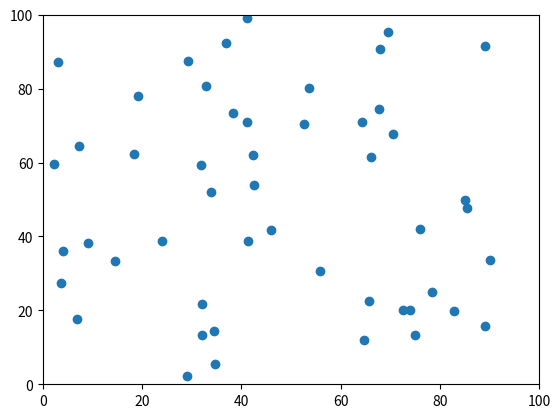

Write the Python code that produced this figure.
# Function will animate - will not register collisions 

import numpy as np
import matplotlib.pyplot as plt
import matplotlib.animation as animation



Nparticles = 50                                                        # Number of Particles # Setting up Array of particles pos and vel
xboundary = [0,100]                                                     # Establishing a boundary in x axis
yboundary = [0,100]                                                     # in the y axis

xiniti = np.random.uniform(low = 1, high = 99.5, size = Nparticles)   # Initial x positions
yiniti = np.random.uniform(low = 1, high = 99.3, size = Nparticles)  # Initial y positions 



vmax = 1.0                                                              # Maximum velocity - in this case THE velcoity
vxin = np.random.uniform(size = Nparticles, low = -.955, high = vmax - .05  )    # Intial vx velocities
vyin = np.sqrt(vmax - np.square(vxin))                                  # initial vy velocities
vtotali = np.sqrt(np.square(vyin) + np.square(vxin))                    # total Vi - should be 1 in this case

rvec = np.array([xiniti,yiniti,vxin,vyin])
rvec = np.transpose(rvec)

radius = .5                                                             # Radius of all particles 


timestep = .05                                                         # Timestep to update positions

fig = plt.figure()
ax = plt.axes(xlim = (0,100), ylim = (0,100))
scatts = ax.scatter(rvec[:,0],rvec[:,1])

# Functions to Update positions and velocities

def Update_Positions(rarray,timestep):

    xposes = rarray[0] 
    xposes += rarray[2]*timestep
    
    yposes = rarray[1] 
    yposes += rarray[3]*timestep
    return np.array([xposes, yposes], dtype = float)
    

def Update_Velocities(r1,r2,h):                                             
   
    # Finding the slope to update the velocity to 
    slope = (r2[1] - r1[1])/(r2[0] - r1[0])

    a_x = r2[0] - r1[0] # This should be acceleration vector - x direction (From slope)
    a_y = r2[1] - r1[1] # This should be acceleration vector - y direction (From Slope)

    
    # Updating the change in direction
    
    vx1 = r1[2] = - h*a_x # Use negative because we define the positive direction as that from particle 2
    vy1 = r1[3] = - h*a_y 
    vmag1 = np.sqrt(np.square(vx1) + np.square(vy1))      # We should divide both resulting velocities by this

    vx2 = r2[2] = h*a_x
    vy2 = r2[3] = h*a_y
    vmag2 = np.sqrt(np.square(vx2) + np.square(vy2))
    # Normalize Velcocities back to one - divide by magnitued of v vector
    vx1 /= vmag1
    vy1 /= vmag1

    vx2 /= vmag2
    vx2 /= vmag2

    # Returning the proper values of V1 and V2 
    return np.array([vx1,vy1], dtype = float), np.array([vx2,vy2], dtype = float)



# Function to update all the positions - check for collisions and stuff
def Molecule_function(frame_number):
    
    hstep = timestep
    error = .05
    radius = .5

    for i in range(Nparticles):
        
    
        x = rvec[i][0]
        y = rvec[i][1]
        vx = rvec[i][2]
        vy = rvec[i][3]

        rtest1 = [x,y,vx,vy] # Test positions- should not affect actual cacluations - input for update velocities

        # Updating Positions
        rvec[i][0] += vx*hstep 
        rvec[i][1] += vy*hstep
        # Then Checking for collisions
        for j in range(Nparticles):
            if i == j:
                continue
            x2 = rvec[j][0]
            y2 = rvec[j][1]
            vx2 = rvec[j][2]
            vy2 = rvec[j][3]
            
            rtest2 = [x2,y2,vx2,vy2] # Test positions 2- should not affect actual cacluations - input for update velocities
            
            separation = np.sqrt((x2 - x)**2 + (y2 - y)**2)

            # Loop for Collisions between particles 
            if (separation < 2*radius + error) and (separation > 2*radius - error):
                v1, v2 = Update_Velocities(rtest1,rtest2,hstep)
                
                vx,vy = rvec[i][2],rvec[i][3] = v1[0], v1[1] # this is to update rarray - so we can update the positions of both particles at once
                vx2,vy2 = rvec[j][2],rvec[j][3] = v2[0], v2[1] # Note - r[i][2] = vx , r[i][3] = vy
                
                xupdated,yupdated = Update_Positions(rvec[i,:],hstep)
                x2updated, y2updated = Update_Positions(rvec[j,:],hstep)

                # Most of this is just for readability 

                rvec[i][0], rvec[i][1] = xupdated, yupdated
                rvec[j][0], rvec[j][1] = x2updated,y2updated
                scatts.set_offsets(rvec[:,0:2])
                return scatts,
            else:
                scatts.set_offsets(rvec[:,0:2])
                break
            scatts.set_offsets(rvec[:,0:2])
            return scatts




Animation = animation.FuncAnimation(fig, Molecule_function, interval = 5)

plt.show()
